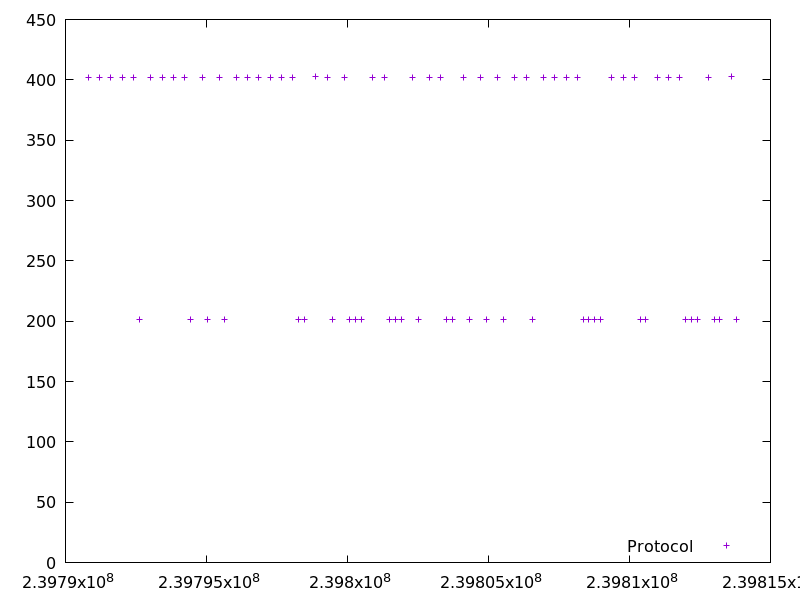

The data file committed next to this chart (first rows):
239790807.249342, 401.66852
239791211, 401.7
239791614, 402.2
239792017, 402.1
239792420, 402.2
239792623, 201.3
239793026, 402.2
239793428, 402.1
239793832, 402.1
239794236, 402.1
239794438, 201.4
239794842, 402.3
239795044, 201.2
239795447, 401.9
239795649, 201.1
239796053, 402.1
239796455, 402.2
239796857, 401.6
239797260, 402
239797663, 401.9
239798066, 402.2
239798267, 201.1
239798469, 201.1
239798874, 402.5
239799277, 401.9
239799480, 201.1
239799882, 401.7
239800085, 201.2
239800287, 201.3
239800488, 201
239800893, 402.2
239801296, 401.9
239801499, 201.3
239801701, 201.2
239801903, 201.3
239802306, 401.8
239802509, 201.2
239802913, 401.8
239803315, 402
239803518, 201.3
239803720, 201.3
239804124, 402.3
239804327, 201.2
239804730, 401.6
239804931, 201.1
239805334, 402.2
239805536, 201.1
239805940, 402.2
239806342, 401.8
239806545, 201.2
239806947, 401.7
239807350, 401.7
239807753, 402.3
239808157, 402.1
239808360, 201.2
239808563, 201.2
239808765, 201.1
239808968, 201.2
239809372, 402.2
239809775, 401.9
239810178, 402.1
... 13 more rows
